Dataset: frames (GitHub, mehulperimal14/Sentrix). Classes: normal, fire, weapon, assault, robbery.

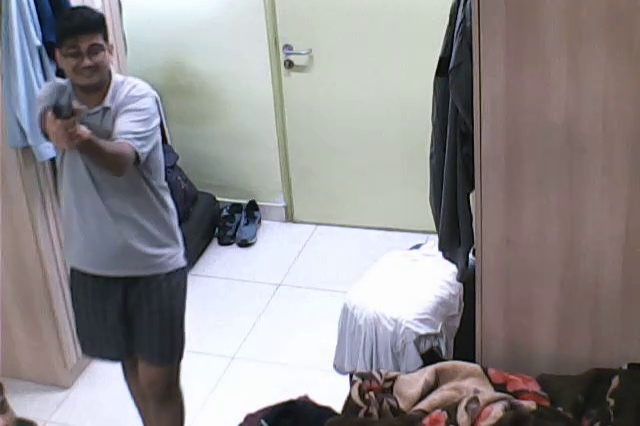
Label: weapon

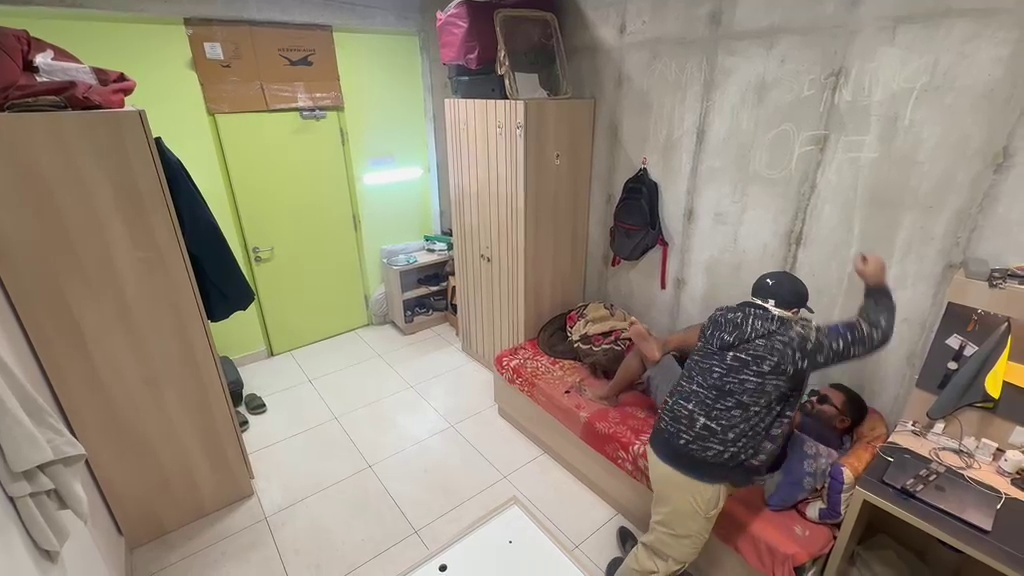
Label: weapon

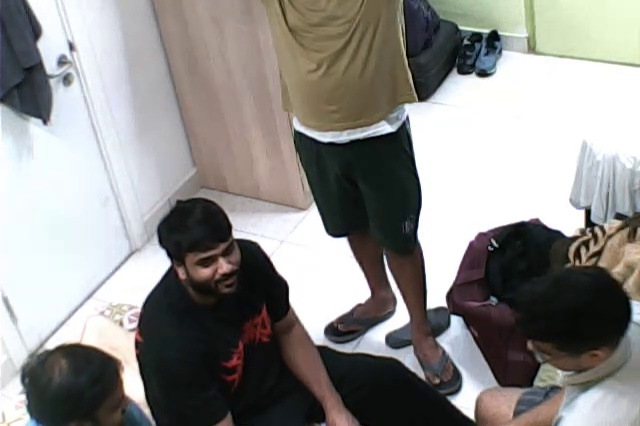
Label: normal

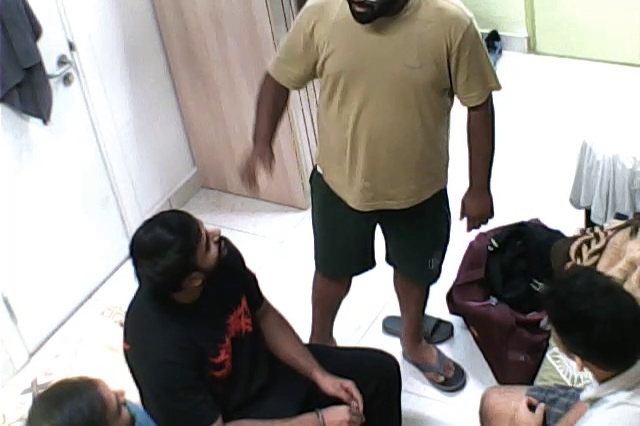
Label: normal

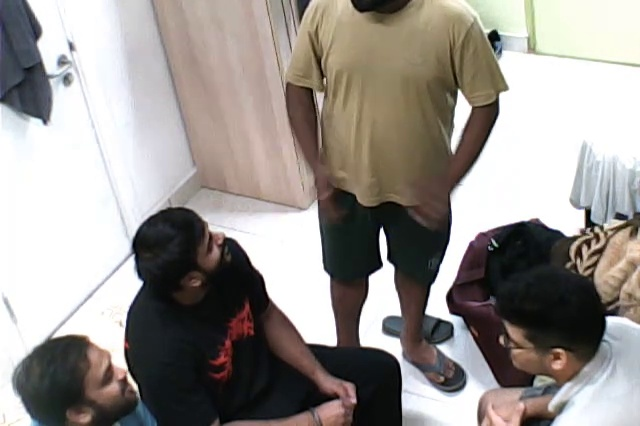
Label: normal

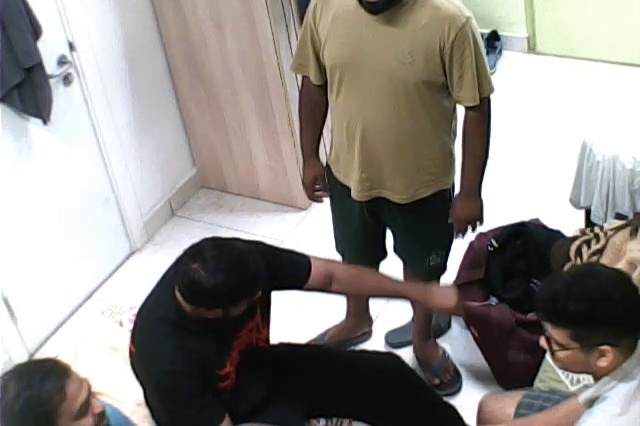
Label: normal
